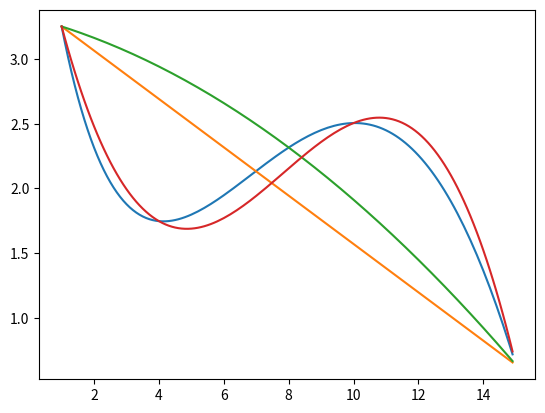

Reproduce this figure in Python.
# coding: utf-8

# In[46]:


import math
import numpy
import matplotlib.pyplot as plt

def F(x): #наша функция
    return math.sin(x/5)*math.exp(x/10)+5*math.exp(-x/2)

def matrix(arr): #создаем матрицу размерности nxn
    matrixCoef = numpy.zeros(shape=(len(arr), len(arr)))
    for i in range(len(arr)):
        for j in range(len(arr)):
            matrixCoef[i][j] = arr[i]**j
    return matrixCoef

def sumOfEle(arr, x): #подсчитываем сумму прогрессии нужной нам размерности
    out = numpy.zeros(shape=(len(x)))
    for i in range(len(x)):
        for j in range(len(arr)):
            out[i] += arr[j] * (x[i]**j)
    return out

x = numpy.arange(1, 15, .1) #наш набор точек от 1 до 15
in1 = [1, 15]
in2 = [1, 8, 15]
in3 = [1, 4, 10, 15]

m1 = matrix(in1)
m2 = matrix(in2)
m3 = matrix(in3)
#лист решений функции F(x)
l1 = list(map(F, in1)) 
l2 = list(map(F, in2))
l3 = list(map(F, in3))

answ1 = numpy.linalg.solve(m1, l1)
answ2 = numpy.linalg.solve(m2, l2)
answ3 = numpy.linalg.solve(m3, l3)
#подсчитываем Y
y = list(map(F, x))
y1 = sumOfEle(answ1, x)
y2 = sumOfEle(answ2, x)
y3 = sumOfEle(answ3, x)
#рисуем графики
plt.plot(x, y)
plt.plot(x, y1)
plt.plot(x, y2)
plt.plot(x, y3)
